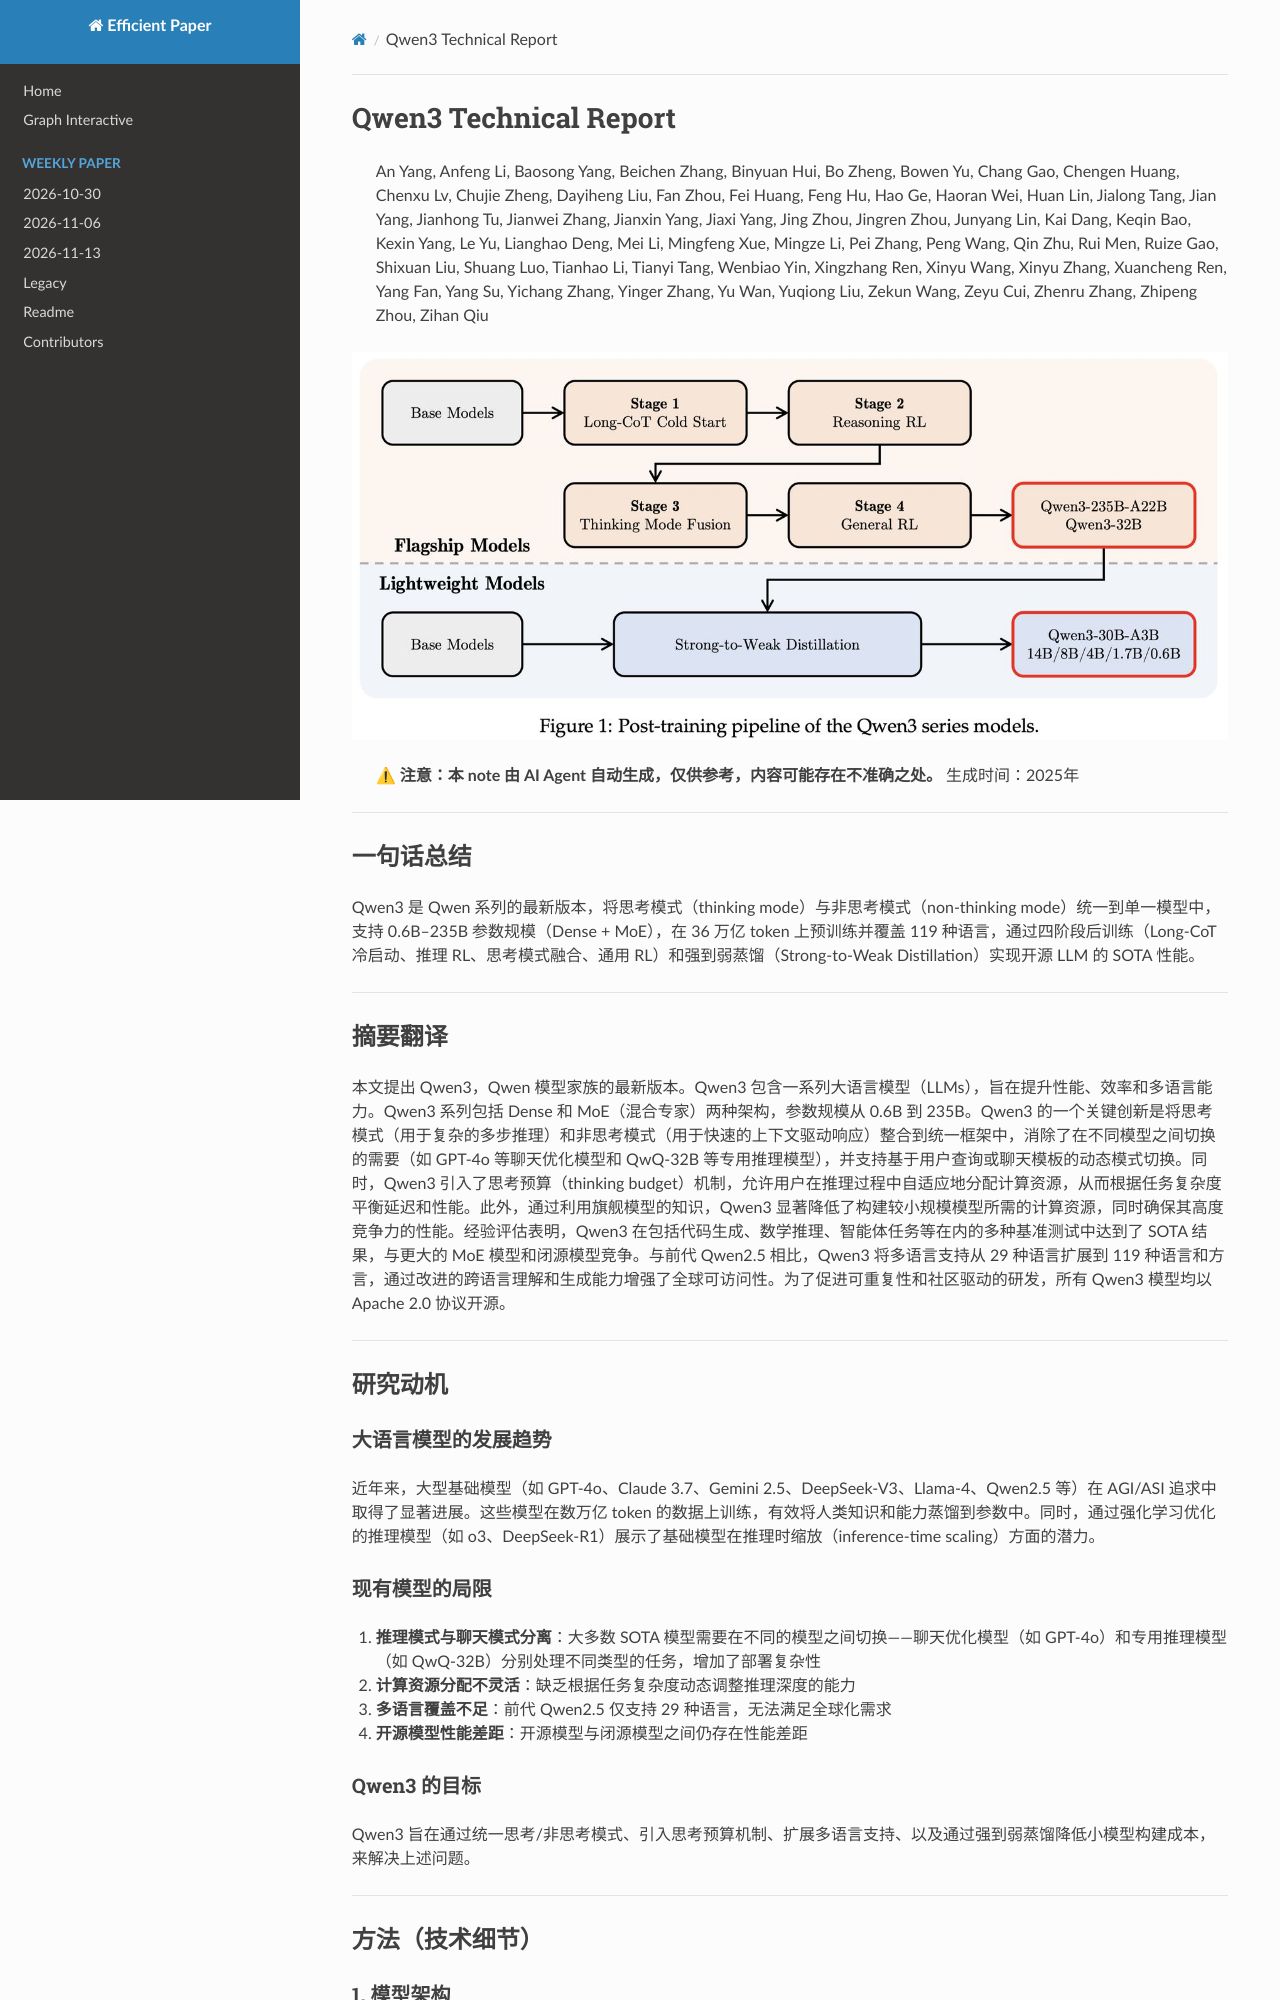

repository: hustzxd/EfficientPaper · page: notes/2025/Qwen3/note/index.html · generator: mkdocs

# Qwen3 Technical Report

> An Yang, Anfeng Li, Baosong Yang, Beichen Zhang, Binyuan Hui, Bo Zheng, Bowen Yu, Chang Gao, Chengen Huang, Chenxu Lv, Chujie Zheng, Dayiheng Liu, Fan Zhou, Fei Huang, Feng Hu, Hao Ge, Haoran Wei, Huan Lin, Jialong Tang, Jian Yang, Jianhong Tu, Jianwei Zhang, Jianxin Yang, Jiaxi Yang, Jing Zhou, Jingren Zhou, Junyang Lin, Kai Dang, Keqin Bao, Kexin Yang, Le Yu, Lianghao Deng, Mei Li, Mingfeng Xue, Mingze Li, Pei Zhang, Peng Wang, Qin Zhu, Rui Men, Ruize Gao, Shixuan Liu, Shuang Luo, Tianhao Li, Tianyi Tang, Wenbiao Yin, Xingzhang Ren, Xinyu Wang, Xinyu Zhang, Xuancheng Ren, Yang Fan, Yang Su, Yichang Zhang, Yinger Zhang, Yu Wan, Yuqiong Liu, Zekun Wang, Zeyu Cui, Zhenru Zhang, Zhipen
